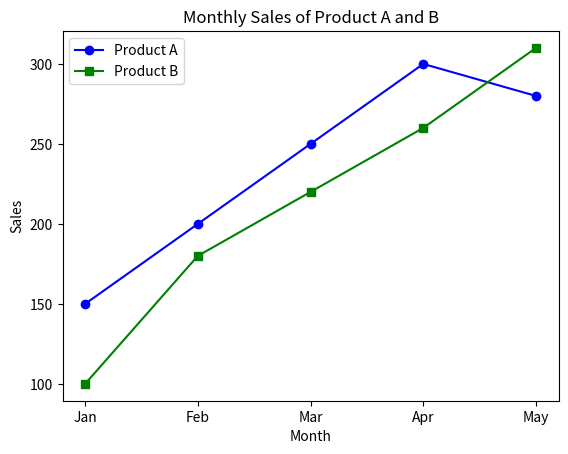

The script that saved this image:
import matplotlib.pyplot as plt
months = ['Jan', 'Feb', 'Mar', 'Apr', 'May']
sales_a = [150, 200, 250, 300, 280]
sales_b = [100, 180, 220, 260, 310]
plt.plot(months, sales_a, label='Product A', color='blue', marker='o')
plt.plot(months, sales_b, label='Product B', color='green', marker='s')
plt.xlabel('Month')
plt.ylabel('Sales')
plt.title('Monthly Sales of Product A and B')
plt.legend()
plt.show()
